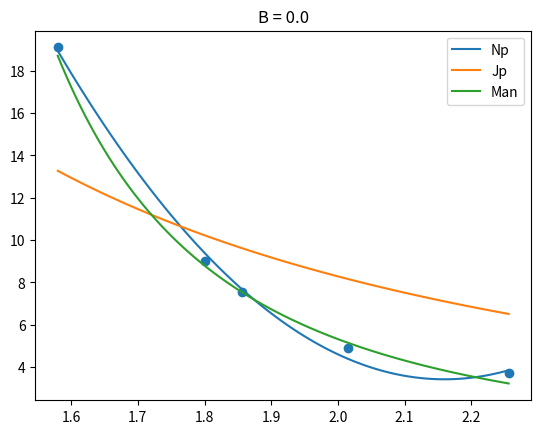
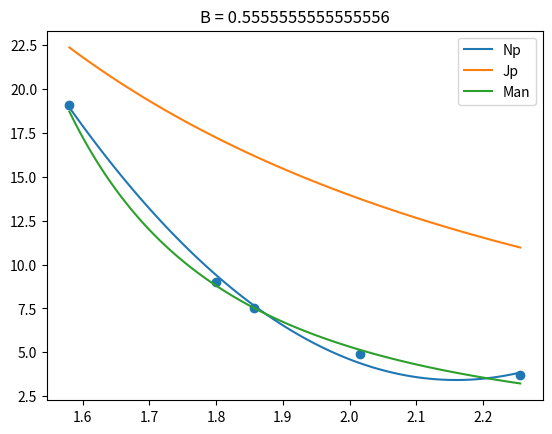
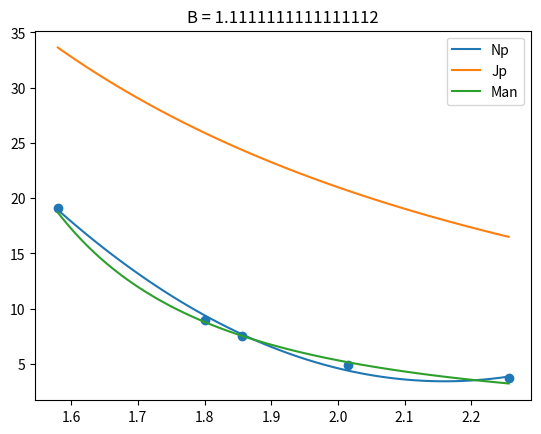
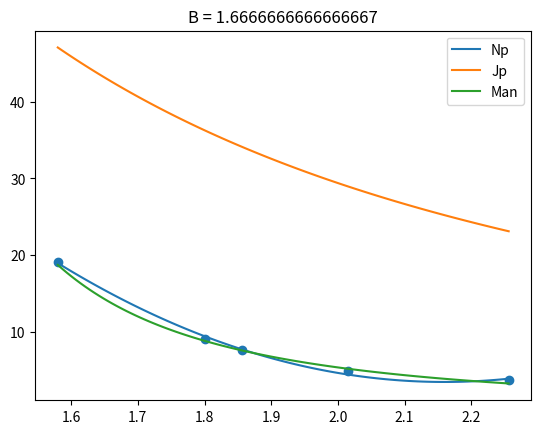
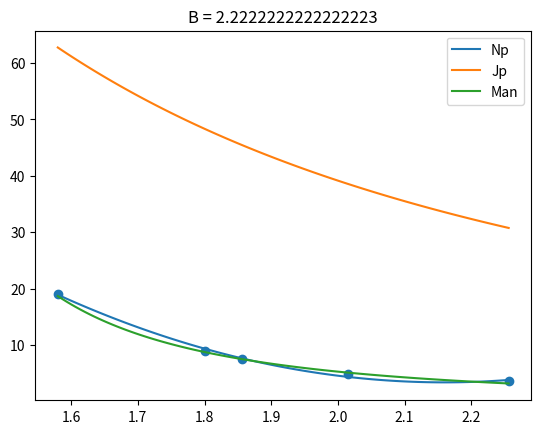
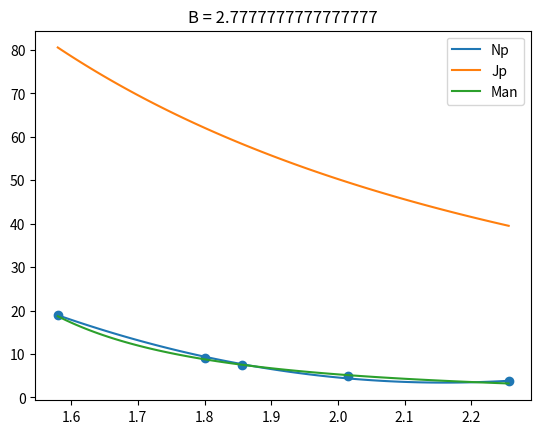
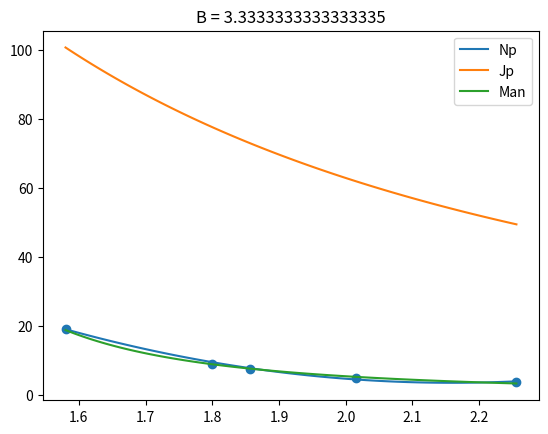
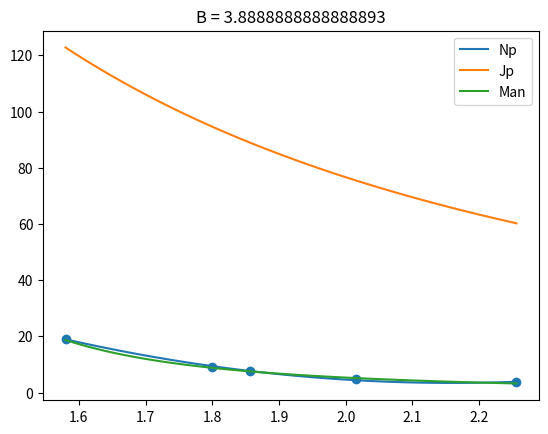
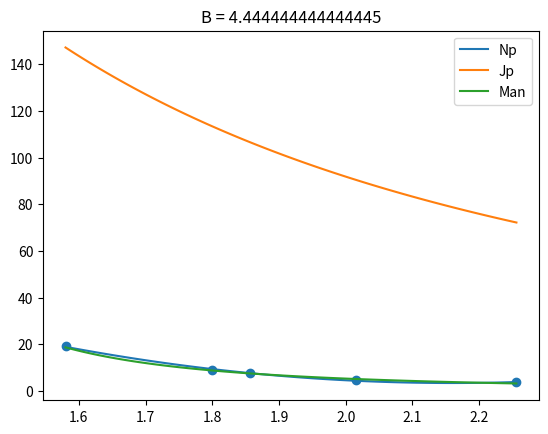
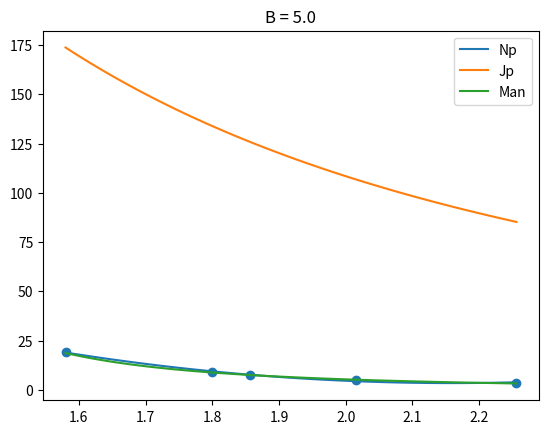

Python code for these plots, in order:
import matplotlib.pyplot as plt
import numpy as np

lux=[25.34,12.11,10.18,7.07,4.523,2.883]

dx=1.78/6
dy=2.72/6
#dh=(22+142-4)/100
dh=0.22

xs=[0,0,3,2,1]
ys=[0,0,3,2,1]
xs=[0,0,0,0,0]
hs=[0,1,0,0,0]
lxs=[9,19.1,3.7,4.9,7.55]

def calcLux(): pass




for B in list(np.linspace(0,5,10)):
    X=[]

    num=0
    den=0

    for i in range(len(xs)):
        x=xs[i]
        y=ys[i]
        h=hs[i]
        zd=1.8-(h*dh)
        xd=(x*dx)
        yd=(y*dy)
        print("x:",x,"y:",y,"z:",h)
        print("xd:",xd,"yd:",yd,"zd:",zd)
        d=((xd**2)+(yd**2)+(zd**2))**(1/2)
        print("d:",d,"lx:",lxs[i])
        X.append(d)
        num+=lxs[i]/((d+B)**2)
        den+=1/((d+B)**4)

    coef=np.polyfit(X,lxs,2)  # retorna [a, b, c]
    a,b,c=coef

    print("A:",num/den)

    print("a:",a,"b:",b,"c:",c)

    npx=np.linspace(min(X),max(X),100)
    npy=a*npx**2+b*npx+c

    my=((num/den)/(npx**2))

    man=(4.31/((npx-1.1)**2))

    

    plt.figure()
    plt.scatter(X,lxs)
    plt.plot(npx,npy,label="Np")
    plt.plot(npx,my,label="Jp")
    plt.plot(npx,man,label="Man")
    plt.plot()
    plt.legend()
    plt.title("B = "+str(B))


plt.show()